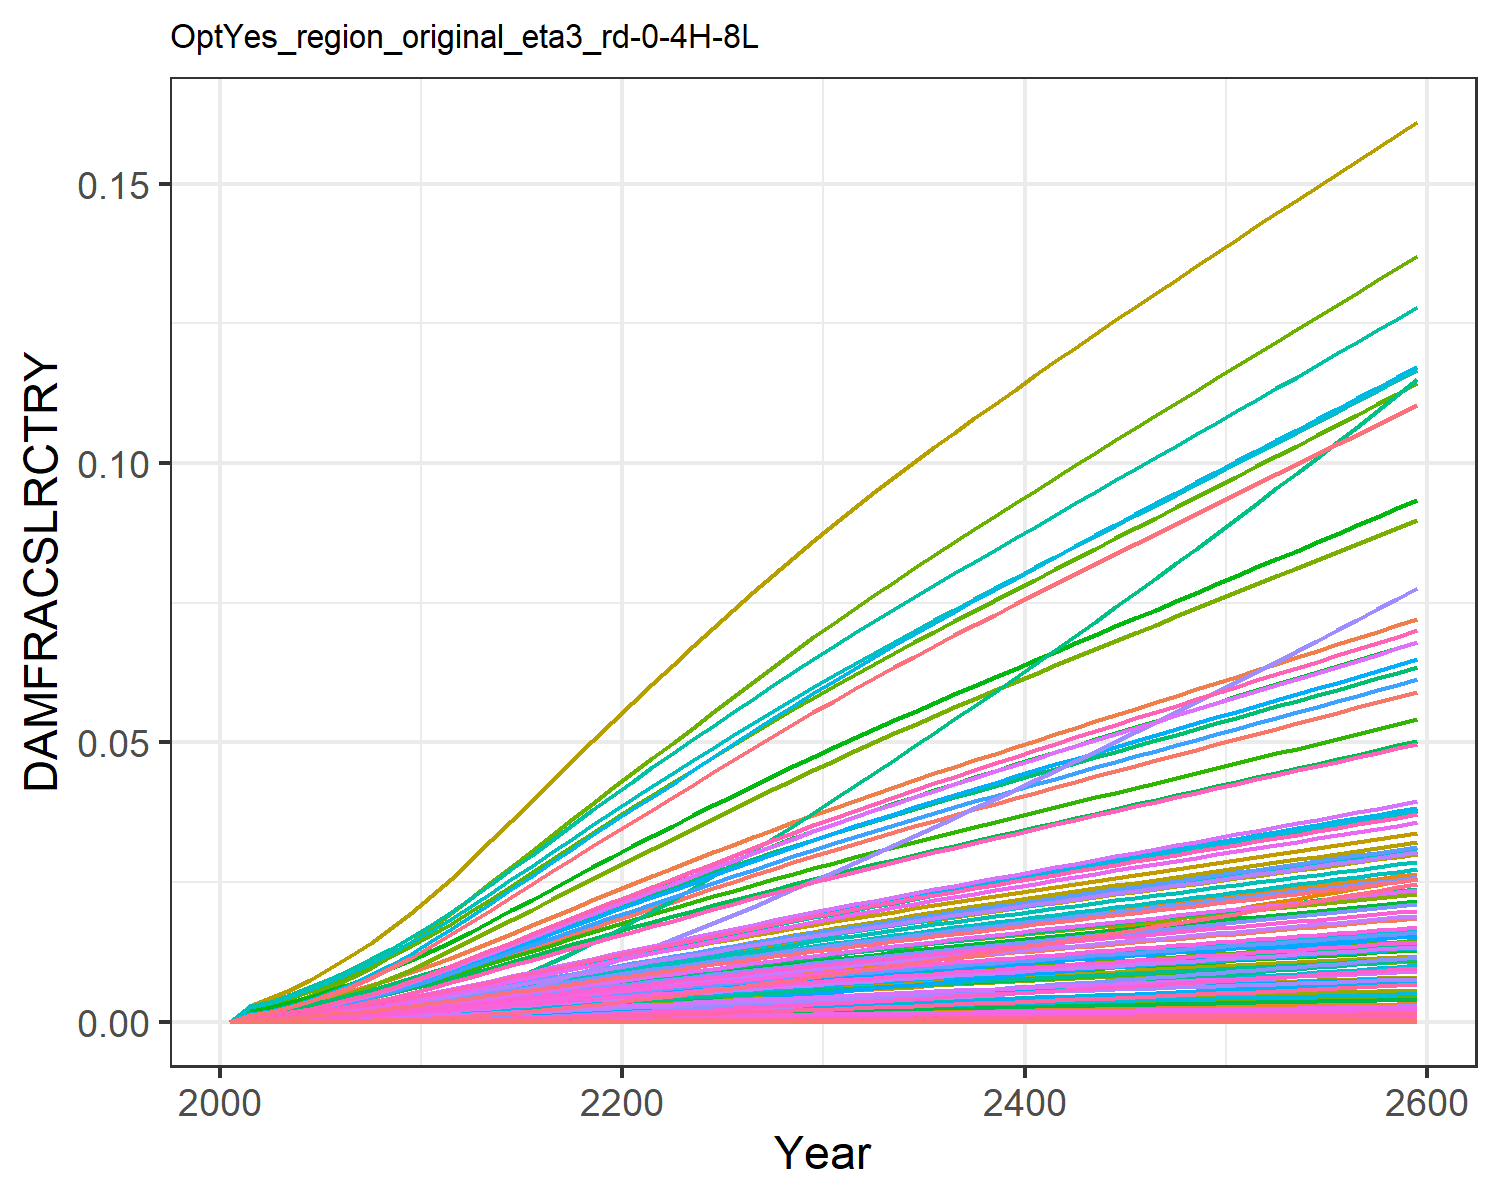

The table this chart was drawn from, first rows:
0.0, 0.0, 0.0, 0.0, 0.0, 0.0, 0.0, 0.0, 0.0, 0.0, 0.0, 0.0, 0.0, 0.0, 0.0, 0.0, 0.0, 0.0, 0.0, 0.0, 0.0, 0.0, 0.0, 0.0
0.0, 0.0006889, 0.0001855, 0.000288, 1.3284139056311914e-6, 0.0, 0.00162, 0.0, 0.0, 0.0, 6.922207854067229e-5, 0.0003086, 0.0, 1.780493524947456e-5, 0.0, 0.0001675, 6.641683894775354e-8, 5.814198068159715e-6, 0.0, 2.5623943706259645e-8, 0.0, 4.610926780024528e-6, 4.9344147162531996e-8, 3.476080166487386e-7
0.0, 0.0009707, 0.0002404, 0.0003926, 2.1200239887814915e-6, 0.0, 0.002088, 0.0, 0.0, 0.0, 8.805576755155723e-5, 0.0004348, 0.0, 2.8570493656701216e-5, 0.0, 0.0002283, 1.0599504509204246e-7, 7.53577905883712e-6, 0.0, 4.089341064120027e-8, 0.0, 7.358606638133851e-6, 7.874863041336995e-8, 5.577853834079156e-7
0.0, 0.001415, 0.0003308, 0.0005504, 3.6992443126407176e-6, 0.0, 0.002803, 0.0, 0.0, 0.0, 0.000118, 0.0006336, 0.0, 5.1510308333155665e-5, 0.0, 0.00032, 1.8495147686993837e-7, 1.0369091294820862e-5, 0.0, 7.135519104474304e-8, 0.0, 1.284008289487452e-5, 1.3740902212731033e-7, 1.0056423045504557e-6
0.0, 0.001961, 0.000435, 0.0007358, 5.998060851813139e-6, 0.0, 0.003613, 0.0, 0.0, 0.0, 0.0001517, 0.0008783, 0.0, 8.605688684434e-5, 0.0, 0.0004278, 2.998856304537202e-7, 1.3635024410847595e-5, 0.0, 1.1569735378564294e-7, 0.0, 2.0819278759883945e-5, 2.2279893044409286e-7, 1.6800995530612079e-6
0.0, 0.002616, 0.0005539, 0.0009496, 9.191108753870676e-6, 0.0, 0.00451, 0.0, 0.0, 0.0, 0.0001895, 0.001172, 0.0, 0.0001356, 0.0, 0.0005521, 4.595287562629553e-7, 1.7361955583321763e-5, 0.0, 1.7728845829522498e-7, 0.0, 3.190235310823826e-5, 3.4140520587394684e-7, 2.647576579499478e-6
0.0, 0.003358, 0.0006869, 0.001187, 1.3435856226547321e-5, 0.0, 0.005482, 0.0, 0.0, 0.0, 0.0002308, 0.001504, 0.0, 0.000203, 0.0, 0.0006902, 6.717538075602723e-7, 2.153112025445064e-5, 0.0, 2.591659287327796e-7, 0.0, 4.663587833952264e-5, 4.990770301989272e-7, 3.96238009773405e-6
0.0, 0.004181, 0.000834, 0.001449, 1.8925736389225743e-5, 0.0, 0.006526, 0.0, 0.0, 0.0, 0.0002756, 0.001873, 0.0, 0.0002915, 0.0, 0.0008427, 9.462318787859957e-7, 2.6142280540251828e-5, 0.0, 3.6506092098351443e-7, 0.0, 6.569126111887692e-5, 7.029995076011456e-7, 5.690100853102606e-6
0.0, 0.005108, 0.0009945, 0.00174, 2.584911438708929e-5, 0.0, 0.007644, 0.0, 0.0, 0.0, 0.0003236, 0.002288, 0.0, 0.0004052, 0.0, 0.001012, 1.2923806803826168e-6, 3.117103308223483e-5, 0.0, 4.986068341378329e-7, 0.0, 8.972231716493167e-5, 9.601694915498543e-7, 7.910536816375017e-6
0.0, 0.006135, 0.001167, 0.002057, 3.4354178270003716e-5, 0.0, 0.008828, 0.0, 0.0, 0.0, 0.0003747, 0.002748, 0.0, 0.0005473, 0.0, 0.001196, 1.717609184659288e-6, 3.6578977494632174e-5, 0.0, 6.626620862171095e-7, 0.0, 0.0001192, 1.2760914508776272e-6, 1.0685876779981006e-5
0.0, 0.007259, 0.00135, 0.002401, 4.455924653729519e-5, 0.0, 0.01007, 0.0, 0.0, 0.0, 0.0004283, 0.003252, 0.0, 0.0007206, 0.0, 0.001396, 2.227832973108325e-6, 4.2321358773405824e-5, 0.0, 8.595089377075457e-7, 0.0, 0.0001547, 1.6551603451810568e-6, 1.4069097816193698e-5
0.0, 0.008414, 0.001549, 0.002752, 5.656065742882872e-5, 0.0, 0.01139, 0.0, 0.0, 0.0, 0.0004857, 0.003769, 0.0, 0.0009252, 0.0, 0.0016, 2.827868678056822e-6, 4.854883851788475e-5, 0.0, 1.0910056690928045e-6, 0.0, 0.0001963, 2.1009546738006923e-6, 1.806282318489755e-5
0.0, 0.00957, 0.001763, 0.003103, 7.034965757203094e-5, 0.0, 0.01281, 0.0, 0.0, 0.0, 0.0005468, 0.004287, 0.0, 0.001161, 0.0, 0.001804, 3.5172786562868094e-6, 5.5263248654856534e-5, 0.0, 1.3569834354630965e-6, 0.0, 0.0002442, 2.613149291311153e-6, 2.266556674432242e-5
0.0, 0.01076, 0.001988, 0.003469, 8.603374996167084e-5, 0.0, 0.01429, 0.0, 0.0, 0.0, 0.0006108, 0.004818, 0.0, 0.001426, 0.0, 0.002017, 4.301437745459733e-6, 6.230456906872227e-5, 0.0, 1.659515875670392e-6, 0.0, 0.0002986, 3.1957374136610277e-6, 2.783773242077224e-5
0.0, 0.01196, 0.002218, 0.003838, 0.0001033, 0.0, 0.01578, 0.0, 0.0, 0.0, 0.0006753, 0.005359, 0.0, 0.001721, 0.0, 0.002232, 5.166866625273316e-6, 6.95053754428881e-5, 0.0, 1.993402601528559e-6, 0.0, 0.0003587, 3.838704629216401e-6, 3.3599305766347064e-5
0.0, 0.01318, 0.002451, 0.004209, 0.0001222, 0.0, 0.01727, 0.0, 0.0, 0.0, 0.0007403, 0.005905, 0.0, 0.002044, 0.0, 0.002447, 6.109135816657072e-6, 7.682769780883003e-5, 0.0, 2.3569346981878627e-6, 0.0, 0.0004241, 4.5387600727302894e-6, 3.9913247014995015e-5
0.0, 0.0144, 0.002687, 0.00458, 0.0001425, 0.0, 0.01877, 0.0, 0.0, 0.0, 0.0008054, 0.006452, 0.0, 0.002394, 0.0, 0.002663, 7.12262240731729e-6, 8.42312456800073e-5, 0.0, 2.7479428183809248e-6, 0.0, 0.0004945, 5.291726222114941e-6, 4.6734984684021404e-5
0.0, 0.01562, 0.002925, 0.00495, 0.000164, 0.0, 0.02027, 0.0, 0.0, 0.0, 0.0008706, 0.006997, 0.0, 0.002767, 0.0, 0.002878, 8.20063588030765e-6, 9.167710574486249e-5, 0.0, 3.1638457277052283e-6, 0.0, 0.0005693, 6.092632382317372e-6, 5.4012953013615524e-5
0.0, 0.01682, 0.003163, 0.005317, 0.0001867, 0.0, 0.02176, 0.0, 0.0, 0.0, 0.0009354, 0.007536, 0.0, 0.00316, 0.0, 0.003091, 9.335370226377551e-6, 9.912712363880783e-5, 0.0, 3.601631829331163e-6, 0.0, 0.0006481, 6.935679107363997e-6, 6.168815908993152e-5
0.0, 0.01801, 0.003399, 0.005679, 0.0002104, 0.0, 0.02323, 0.0, 0.0, 0.0, 0.0009997, 0.008066, 0.0, 0.00357, 0.0, 0.003302, 1.0518696688929888e-5, 0.0001065, 0.0, 4.0581650089126345e-6, 0.0, 0.0007303, 7.814827167322606e-6, 6.970019775662682e-5
0.0, 0.01917, 0.003634, 0.006036, 0.0002349, 0.0, 0.02469, 0.0, 0.0, 0.0, 0.001063, 0.008586, 0.0, 0.003995, 0.0, 0.003509, 1.1742944485835828e-5, 0.0001139, 0.0, 4.5304858409098815e-6, 0.0, 0.0008152, 8.724377582714296e-6, 7.799984158477135e-5
0.0, 0.02033, 0.003869, 0.006394, 0.0002603, 0.0, 0.02613, 0.0, 0.0, 0.0, 0.001126, 0.009106, 0.0, 0.004438, 0.0, 0.003718, 1.3016513984924299e-5, 0.0001213, 0.0, 5.021835228620483e-6, 0.0, 0.0009037, 9.67057137604085e-6, 8.664875253376847e-5
0.0, 0.0215, 0.004103, 0.006757, 0.0002869, 0.0, 0.02756, 0.0, 0.0, 0.0, 0.001189, 0.009631, 0.0, 0.0049, 0.0, 0.003929, 1.4341910053493747e-5, 0.0001286, 0.0, 5.533179562189826e-6, 0.0, 0.0009957, 1.0655269529284476e-5, 9.566433279940628e-5
0.0, 0.0227, 0.004335, 0.007118, 0.0003141, 0.0, 0.02896, 0.0, 0.0, 0.0, 0.00125, 0.01017, 0.0, 0.005375, 0.0, 0.004139, 1.5704136671282775e-5, 0.0001359, 0.0, 6.058733303114666e-6, 0.0, 0.00109, 1.1667330804133413e-5, 0.0001049
0.0, 0.02389, 0.004565, 0.007476, 0.000342, 0.0, 0.03035, 0.0, 0.0, 0.0, 0.001311, 0.0107, 0.0, 0.00586, 0.0, 0.004347, 1.709824988141191e-5, 0.0001431, 0.0, 6.596589048471697e-6, 0.0, 0.001187, 1.2703082105937407e-5, 0.0001144
0.0, 0.02507, 0.004793, 0.007831, 0.0003704, 0.0, 0.03172, 0.0, 0.0, 0.0, 0.001372, 0.01123, 0.0, 0.006355, 0.0, 0.004553, 1.8520319662795527e-5, 0.0001502, 0.0, 7.145230576762608e-6, 0.0, 0.001286, 1.3759603639929449e-5, 0.0001241
0.0, 0.02624, 0.005019, 0.008181, 0.0003994, 0.0, 0.03307, 0.0, 0.0, 0.0, 0.001431, 0.01175, 0.0, 0.006857, 0.0, 0.004757, 1.996734304624378e-5, 0.0001573, 0.0, 7.703499327678125e-6, 0.0, 0.001386, 1.4834664361152023e-5, 0.0001339
0.0, 0.02739, 0.005242, 0.008529, 0.0004288, 0.0, 0.03441, 0.0, 0.0, 0.0, 0.00149, 0.01227, 0.0, 0.007368, 0.0, 0.004959, 2.1438921313914767e-5, 0.0001643, 0.0, 8.271241473910331e-6, 0.0, 0.001488, 1.5927968043645293e-5, 0.0001438
0.0, 0.02853, 0.005463, 0.008873, 0.0004587, 0.0, 0.03573, 0.0, 0.0, 0.0, 0.001548, 0.01278, 0.0, 0.007885, 0.0, 0.005159, 2.2932419362541214e-5, 0.0001712, 0.0, 8.847440379635387e-6, 0.0, 0.001592, 1.7037556947091144e-5, 0.0001539
0.0, 0.02966, 0.005683, 0.009214, 0.000489, 0.0, 0.03704, 0.0, 0.0, 0.0, 0.001606, 0.01329, 0.0, 0.008407, 0.0, 0.005357, 2.4446739297296853e-5, 0.0001781, 0.0, 9.431672471619908e-6, 0.0, 0.001697, 1.816261539455081e-5, 0.0001641
0.0, 0.03077, 0.0059, 0.009552, 0.0005197, 0.0, 0.03833, 0.0, 0.0, 0.0, 0.001663, 0.01378, 0.0, 0.008936, 0.0, 0.005553, 2.598154227719665e-5, 0.0001849, 0.0, 1.0023807023342385e-5, 0.0, 0.001804, 1.9302891645355876e-5, 0.0001745
0.0, 0.03186, 0.006113, 0.009883, 0.0005505, 0.0, 0.0396, 0.0, 0.0, 0.0, 0.001719, 0.01427, 0.0, 0.009466, 0.0, 0.005746, 2.7522485252966158e-5, 0.0001916, 0.0, 1.0618310415723568e-5, 0.0, 0.001911, 2.0447729583597024e-5, 0.0001848
0.0, 0.03292, 0.006322, 0.01021, 0.0005813, 0.0, 0.04083, 0.0, 0.0, 0.0, 0.001774, 0.01475, 0.0, 0.009995, 0.0, 0.005934, 2.9064287279924274e-5, 0.0001981, 0.0, 1.1213145234285921e-5, 0.0, 0.002018, 2.1593205750771412e-5, 0.0001951
0.0, 0.03397, 0.006527, 0.01053, 0.0006124, 0.0, 0.04204, 0.0, 0.0, 0.0, 0.001827, 0.01521, 0.0, 0.01053, 0.0, 0.00612, 3.0618560634000105e-5, 0.0002046, 0.0, 1.1812791552297347e-5, 0.0, 0.002126, 2.2747947444736277e-5, 0.0002055
0.0, 0.035, 0.006731, 0.01084, 0.0006438, 0.0, 0.04324, 0.0, 0.0, 0.0, 0.00188, 0.01568, 0.0, 0.01107, 0.0, 0.006305, 3.2187218073070054e-5, 0.000211, 0.0, 1.2417987321170858e-5, 0.0, 0.002235, 2.3913375741948026e-5, 0.000216
0.0, 0.03602, 0.006933, 0.01116, 0.0006755, 0.0, 0.04444, 0.0, 0.0, 0.0, 0.001933, 0.01613, 0.0, 0.01161, 0.0, 0.006488, 3.37714389878548e-5, 0.0002173, 0.0, 1.3029187555657427e-5, 0.0, 0.002345, 2.509036686642165e-5, 0.0002266
0.0, 0.03703, 0.007134, 0.01147, 0.0007075, 0.0, 0.04562, 0.0, 0.0, 0.0, 0.001985, 0.01659, 0.0, 0.01215, 0.0, 0.00667, 3.53719753460175e-5, 0.0002236, 0.0, 1.3646682368586485e-5, 0.0, 0.002456, 2.6279479489777456e-5, 0.0002372
0.0, 0.03803, 0.007334, 0.01178, 0.0007398, 0.0, 0.0468, 0.0, 0.0, 0.0, 0.002037, 0.01703, 0.0, 0.0127, 0.0, 0.006851, 3.69893249156295e-5, 0.0002299, 0.0, 1.427066380133251e-5, 0.0, 0.002568, 2.748108342698036e-5, 0.0002479
0.0, 0.03902, 0.007534, 0.01209, 0.0007725, 0.0, 0.04797, 0.0, 0.0, 0.0, 0.002089, 0.01748, 0.0, 0.01325, 0.0, 0.007031, 3.862383010410924e-5, 0.0002361, 0.0, 1.4901263956364594e-5, 0.0, 0.002681, 2.869543306836742e-5, 0.0002587
0.0, 0.04001, 0.007732, 0.0124, 0.0008056, 0.0, 0.04913, 0.0, 0.0, 0.0, 0.002141, 0.01792, 0.0, 0.01381, 0.0, 0.007211, 4.027573481284686e-5, 0.0002424, 0.0, 1.5538576932040766e-5, 0.0, 0.002796, 2.9922709619582834e-5, 0.0002696
0.0, 0.04099, 0.00793, 0.01271, 0.000839, 0.0, 0.05029, 0.0, 0.0, 0.0, 0.002192, 0.01836, 0.0, 0.01437, 0.0, 0.007391, 4.1945217552339505e-5, 0.0002486, 0.0, 1.6182671598590368e-5, 0.0, 0.002912, 3.1163045704346455e-5, 0.0002806
0.0, 0.04197, 0.008128, 0.01302, 0.0008727, 0.0, 0.05145, 0.0, 0.0, 0.0, 0.002244, 0.0188, 0.0, 0.01494, 0.0, 0.00757, 4.3632411209288955e-5, 0.0002548, 0.0, 1.6833599224357674e-5, 0.0, 0.003029, 3.2416540050346486e-5, 0.0002916
0.0, 0.04294, 0.008325, 0.01333, 0.0009068, 0.0, 0.05261, 0.0, 0.0, 0.0, 0.002295, 0.01923, 0.0, 0.01551, 0.0, 0.007748, 4.533741529027955e-5, 0.0002609, 0.0, 1.7491398199473214e-5, 0.0, 0.003148, 3.368326658563522e-5, 0.0003028
0.0, 0.0439, 0.008522, 0.01363, 0.0009413, 0.0, 0.05376, 0.0, 0.0, 0.0, 0.002346, 0.01967, 0.0, 0.01608, 0.0, 0.007927, 4.706030385379444e-5, 0.0002671, 0.0, 1.815609709606467e-5, 0.0, 0.003267, 3.496328033169137e-5, 0.000314
0.0, 0.04487, 0.008719, 0.01394, 0.0009761, 0.0, 0.05491, 0.0, 0.0, 0.0, 0.002397, 0.0201, 0.0, 0.01666, 0.0, 0.008105, 4.88011309680658e-5, 0.0002733, 0.0, 1.882771677392241e-5, 0.0, 0.003388, 3.625662145830994e-5, 0.0003253
0.0, 0.04583, 0.008916, 0.01425, 0.001011, 0.0, 0.05606, 0.0, 0.0, 0.0, 0.002448, 0.02053, 0.0, 0.01724, 0.0, 0.008284, 5.055993468627151e-5, 0.0002795, 0.0, 1.9506271914149958e-5, 0.0, 0.00351, 3.756331823696004e-5, 0.0003367
0.0, 0.04678, 0.009113, 0.01455, 0.001047, 0.0, 0.05721, 0.0, 0.0, 0.0, 0.002499, 0.02096, 0.0, 0.01783, 0.0, 0.008462, 5.2336740112094774e-5, 0.0002856, 0.0, 2.019177220187197e-5, 0.0, 0.003633, 3.8883389318331086e-5, 0.0003481
0.0, 0.04774, 0.00931, 0.01486, 0.001083, 0.0, 0.05836, 0.0, 0.0, 0.0, 0.00255, 0.02138, 0.0, 0.01842, 0.0, 0.00864, 5.413156186926264e-5, 0.0002918, 0.0, 2.0884223278994413e-5, 0.0, 0.003758, 4.021684556706756e-5, 0.0003597
0.0, 0.04869, 0.009508, 0.01517, 0.001119, 0.0, 0.0595, 0.0, 0.0, 0.0, 0.002601, 0.02181, 0.0, 0.01902, 0.0, 0.008819, 5.594440615373841e-5, 0.000298, 0.0, 2.158362753595044e-5, 0.0, 0.003884, 4.156369158643767e-5, 0.0003713
0.0, 0.04964, 0.009705, 0.01548, 0.001156, 0.0, 0.06065, 0.0, 0.0, 0.0, 0.002652, 0.02224, 0.0, 0.01962, 0.0, 0.008998, 5.777527247354202e-5, 0.0003042, 0.0, 2.2289984782931728e-5, 0.0, 0.004011, 4.292392701092665e-5, 0.000383
0.0, 0.05059, 0.009903, 0.01578, 0.001193, 0.0, 0.0618, 0.0, 0.0, 0.0, 0.002703, 0.02266, 0.0, 0.02022, 0.0, 0.009176, 5.9624155141180824e-5, 0.0003104, 0.0, 2.300329282567558e-5, 0.0, 0.004139, 4.4297547615032625e-5, 0.0003948
0.0, 0.05154, 0.0101, 0.01609, 0.00123, 0.0, 0.06294, 0.0, 0.0, 0.0, 0.002754, 0.02309, 0.0, 0.02083, 0.0, 0.009356, 6.14910445618856e-5, 0.0003166, 0.0, 2.372354796247276e-5, 0.0, 0.004269, 4.568454627035702e-5, 0.0004067
0.0, 0.05249, 0.0103, 0.0164, 0.001268, 0.0, 0.06409, 0.0, 0.0, 0.0, 0.002805, 0.02351, 0.0, 0.02144, 0.0, 0.009535, 6.337592834876948e-5, 0.0003228, 0.0, 2.4450745414401294e-5, 0.0, 0.0044, 4.7084913774107574e-5, 0.0004186
0.0, 0.05343, 0.0105, 0.01671, 0.001306, 0.0, 0.06524, 0.0, 0.0, 0.0, 0.002856, 0.02393, 0.0, 0.02206, 0.0, 0.009715, 6.527879228905204e-5, 0.0003291, 0.0, 2.518487969810046e-5, 0.0, 0.004532, 4.849863956695118e-5, 0.0004306
0.0, 0.05438, 0.0107, 0.01702, 0.001344, 0.0, 0.06639, 0.0, 0.0, 0.0, 0.002908, 0.02436, 0.0, 0.02268, 0.0, 0.009895, 6.71996211811762e-5, 0.0003353, 0.0, 2.5925944948734637e-5, 0.0, 0.004665, 4.9925712354946664e-5, 0.0004427
0.0, 0.05532, 0.0109, 0.01733, 0.001383, 0.0, 0.06754, 0.0, 0.0, 0.0, 0.002959, 0.02478, 0.0, 0.0233, 0.0, 0.01008, 6.913839955970314e-5, 0.0003416, 0.0, 2.667393519966132e-5, 0.0, 0.0048, 5.136612064810292e-5, 0.0004549
0.0, 0.05627, 0.0111, 0.01764, 0.001422, 0.0, 0.06869, 0.0, 0.0, 0.0, 0.00301, 0.02521, 0.0, 0.02393, 0.0, 0.01026, 7.109511232264719e-5, 0.0003479, 0.0, 2.7428844624460046e-5, 0.0, 0.004936, 5.2819853226455055e-5, 0.0004672
0.0, 0.05721, 0.0113, 0.01795, 0.001461, 0.0, 0.06984, 0.0, 0.0, 0.0, 0.003062, 0.02563, 0.0, 0.02456, 0.0, 0.01044, 7.30697452740917e-5, 0.0003542, 0.0, 2.8190667746276217e-5, 0.0, 0.005073, 5.428689954319877e-5, 0.0004795
0.0, 0.05816, 0.0115, 0.01827, 0.001501, 0.0, 0.07099, 0.0, 0.0, 0.0, 0.003113, 0.02605, 0.0, 0.02519, 0.0, 0.01062, 7.50622855933441e-5, 0.0003605, 0.0, 2.8959399618823467e-5, 0.0, 0.005211, 5.576725007324752e-5, 0.0004919
0.0, 0.05911, 0.01171, 0.01858, 0.001542, 0.0, 0.07215, 0.0, 0.0, 0.0, 0.003165, 0.02648, 0.0, 0.02583, 0.0, 0.0108, 7.707272224048423e-5, 0.0003669, 0.0, 2.973503598284622e-5, 0.0, 0.005351, 5.7260896614533044e-5, 0.0005044
